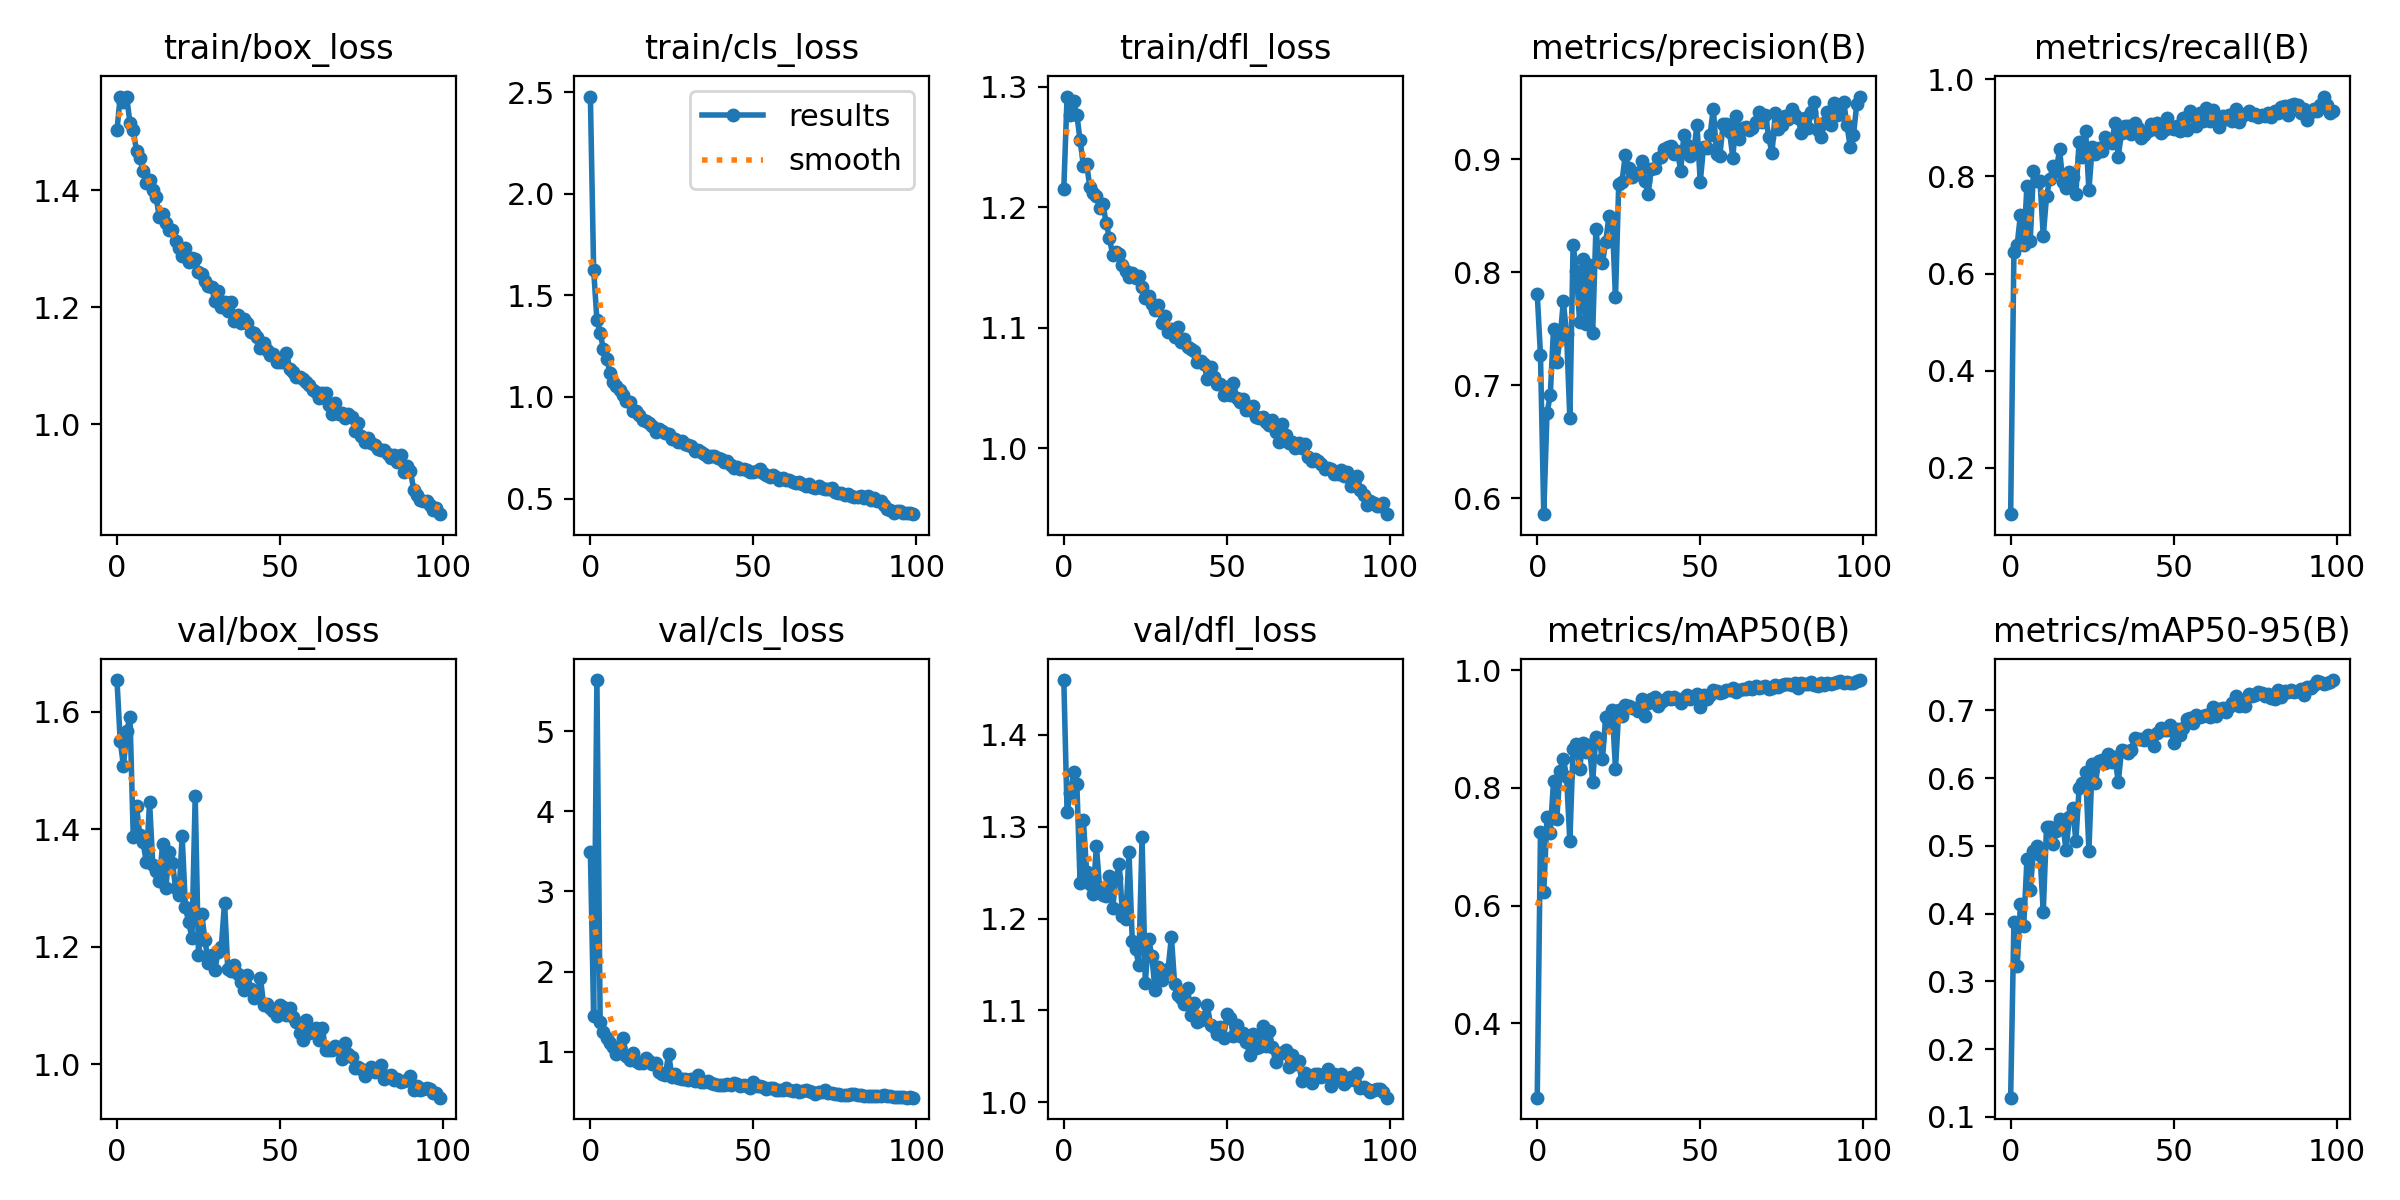

Source data for this figure (header and first rows):
epoch, train/box_loss, train/cls_loss, train/dfl_loss, metrics/precision(B), metrics/recall(B), metrics/mAP50(B), metrics/mAP50-95(B), val/box_loss, val/cls_loss, val/dfl_loss, lr/pg0, lr/pg1, lr/pg2
0, 1.503, 2.478, 1.216, 0.7809, 0.1046, 0.2735, 0.1283, 1.654, 3.49, 1.46, 0.0006601, 0.0006601, 0.0006601
1, 1.561, 1.626, 1.292, 0.7265, 0.6436, 0.7249, 0.3881, 1.551, 1.445, 1.315, 0.001314, 0.001314, 0.001314
2, 1.551, 1.379, 1.277, 0.5861, 0.659, 0.6227, 0.3224, 1.508, 5.639, 1.336, 0.001954, 0.001954, 0.001954
3, 1.559, 1.316, 1.288, 0.6754, 0.7212, 0.7512, 0.4149, 1.567, 1.367, 1.36, 0.001941, 0.001941, 0.001941
4, 1.515, 1.234, 1.277, 0.6915, 0.6583, 0.7238, 0.3817, 1.592, 1.244, 1.347, 0.001941, 0.001941, 0.001941
5, 1.503, 1.189, 1.256, 0.7502, 0.7806, 0.8119, 0.4804, 1.388, 1.173, 1.238, 0.001921, 0.001921, 0.001921
6, 1.468, 1.12, 1.235, 0.721, 0.6667, 0.7479, 0.4346, 1.44, 1.111, 1.307, 0.001901, 0.001901, 0.001901
7, 1.456, 1.073, 1.236, 0.7409, 0.8113, 0.8287, 0.492, 1.391, 1.053, 1.251, 0.001881, 0.001881, 0.001881
8, 1.434, 1.053, 1.216, 0.7743, 0.7911, 0.8497, 0.4992, 1.378, 0.9732, 1.238, 0.001861, 0.001861, 0.001861
9, 1.413, 1.036, 1.212, 0.7458, 0.7904, 0.8189, 0.4871, 1.345, 1.062, 1.227, 0.001842, 0.001842, 0.001842
10, 1.417, 1.008, 1.21, 0.6708, 0.6772, 0.7093, 0.4029, 1.446, 1.165, 1.279, 0.001822, 0.001822, 0.001822
11, 1.4, 0.9816, 1.199, 0.8241, 0.7589, 0.867, 0.5279, 1.34, 0.9474, 1.233, 0.001802, 0.001802, 0.001802
12, 1.389, 0.9728, 1.203, 0.8013, 0.7945, 0.8746, 0.5282, 1.33, 0.8923, 1.226, 0.001782, 0.001782, 0.001782
13, 1.354, 0.9297, 1.187, 0.7564, 0.8218, 0.833, 0.5021, 1.313, 0.9771, 1.224, 0.001762, 0.001762, 0.001762
14, 1.36, 0.9319, 1.174, 0.8114, 0.8116, 0.876, 0.5226, 1.375, 0.8766, 1.247, 0.001743, 0.001743, 0.001743
15, 1.344, 0.911, 1.16, 0.7542, 0.8556, 0.861, 0.5398, 1.301, 0.8561, 1.212, 0.001723, 0.001723, 0.001723
16, 1.332, 0.8873, 1.163, 0.8068, 0.7883, 0.8732, 0.5306, 1.361, 0.856, 1.244, 0.001703, 0.001703, 0.001703
17, 1.332, 0.8802, 1.162, 0.7463, 0.7757, 0.8105, 0.4935, 1.344, 0.9254, 1.26, 0.001683, 0.001683, 0.001683
18, 1.313, 0.8728, 1.152, 0.8386, 0.8092, 0.8872, 0.5429, 1.3, 0.8871, 1.203, 0.001663, 0.001663, 0.001663
19, 1.301, 0.8552, 1.147, 0.8097, 0.7987, 0.8817, 0.5561, 1.288, 0.8475, 1.2, 0.001644, 0.001644, 0.001644
20, 1.289, 0.8286, 1.142, 0.808, 0.7631, 0.8487, 0.5076, 1.389, 0.8537, 1.272, 0.001624, 0.001624, 0.001624
21, 1.302, 0.8434, 1.146, 0.8269, 0.8715, 0.9199, 0.5856, 1.268, 0.7398, 1.176, 0.001604, 0.001604, 0.001604
22, 1.278, 0.8306, 1.142, 0.8496, 0.8409, 0.9095, 0.5922, 1.242, 0.7219, 1.167, 0.001584, 0.001584, 0.001584
23, 1.285, 0.8219, 1.143, 0.8465, 0.8931, 0.9329, 0.6087, 1.216, 0.7081, 1.15, 0.001564, 0.001564, 0.001564
24, 1.283, 0.8182, 1.134, 0.7778, 0.7715, 0.8326, 0.4931, 1.457, 0.9746, 1.288, 0.001545, 0.001545, 0.001545
25, 1.261, 0.795, 1.125, 0.8781, 0.8595, 0.9316, 0.6208, 1.186, 0.687, 1.13, 0.001525, 0.001525, 0.001525
26, 1.258, 0.7948, 1.127, 0.8803, 0.847, 0.9215, 0.5929, 1.256, 0.7152, 1.178, 0.001505, 0.001505, 0.001505
27, 1.246, 0.7768, 1.12, 0.9034, 0.8574, 0.9418, 0.6248, 1.211, 0.6659, 1.159, 0.001485, 0.001485, 0.001485
28, 1.236, 0.7829, 1.114, 0.8924, 0.852, 0.9392, 0.6267, 1.173, 0.6583, 1.122, 0.001465, 0.001465, 0.001465
29, 1.235, 0.7706, 1.119, 0.8843, 0.8816, 0.9353, 0.6218, 1.187, 0.6562, 1.147, 0.001446, 0.001446, 0.001446
30, 1.211, 0.7621, 1.104, 0.8876, 0.8774, 0.9359, 0.6354, 1.16, 0.6508, 1.133, 0.001426, 0.001426, 0.001426
31, 1.227, 0.7564, 1.11, 0.8871, 0.8679, 0.9302, 0.6232, 1.192, 0.6522, 1.141, 0.001406, 0.001406, 0.001406
32, 1.2, 0.7348, 1.097, 0.8986, 0.9102, 0.9518, 0.6319, 1.2, 0.6317, 1.145, 0.001386, 0.001386, 0.001386
33, 1.209, 0.7401, 1.099, 0.881, 0.8407, 0.9226, 0.5938, 1.276, 0.7068, 1.18, 0.001366, 0.001366, 0.001366
34, 1.194, 0.7309, 1.092, 0.869, 0.8901, 0.9441, 0.6415, 1.162, 0.6244, 1.128, 0.001347, 0.001347, 0.001347
35, 1.209, 0.7213, 1.101, 0.8916, 0.9036, 0.9518, 0.6396, 1.159, 0.6239, 1.117, 0.001327, 0.001327, 0.001327
36, 1.177, 0.7063, 1.088, 0.8926, 0.9036, 0.9541, 0.6379, 1.169, 0.6289, 1.114, 0.001307, 0.001307, 0.001307
37, 1.187, 0.7108, 1.091, 0.9012, 0.8868, 0.9386, 0.6414, 1.154, 0.6076, 1.107, 0.001287, 0.001287, 0.001287
38, 1.173, 0.7089, 1.084, 0.9023, 0.9103, 0.9469, 0.66, 1.14, 0.5966, 1.124, 0.001267, 0.001267, 0.001267
39, 1.18, 0.698, 1.082, 0.9093, 0.8994, 0.9501, 0.6582, 1.127, 0.5856, 1.095, 0.001248, 0.001248, 0.001248
40, 1.173, 0.6931, 1.081, 0.9109, 0.8789, 0.9542, 0.6573, 1.153, 0.585, 1.109, 0.001228, 0.001228, 0.001228
41, 1.158, 0.6778, 1.072, 0.9115, 0.8852, 0.952, 0.6567, 1.128, 0.5844, 1.087, 0.001208, 0.001208, 0.001208
42, 1.156, 0.6867, 1.072, 0.9045, 0.8937, 0.9543, 0.6636, 1.113, 0.5916, 1.089, 0.001188, 0.001188, 0.001188
43, 1.149, 0.6646, 1.07, 0.9077, 0.9072, 0.9505, 0.6565, 1.12, 0.5886, 1.092, 0.001168, 0.001168, 0.001168
44, 1.13, 0.651, 1.058, 0.8898, 0.897, 0.9444, 0.647, 1.147, 0.6122, 1.106, 0.001149, 0.001149, 0.001149
45, 1.139, 0.6567, 1.067, 0.9215, 0.9103, 0.9533, 0.6671, 1.101, 0.5899, 1.084, 0.001129, 0.001129, 0.001129
46, 1.127, 0.6468, 1.059, 0.9129, 0.8889, 0.9574, 0.6742, 1.103, 0.5746, 1.082, 0.001109, 0.001109, 0.001109
47, 1.119, 0.6477, 1.054, 0.9029, 0.8963, 0.9504, 0.6706, 1.096, 0.5769, 1.075, 0.001089, 0.001089, 0.001089
48, 1.119, 0.6411, 1.053, 0.9061, 0.9203, 0.9559, 0.6715, 1.09, 0.5694, 1.082, 0.001069, 0.001069, 0.001069
49, 1.106, 0.632, 1.044, 0.9306, 0.8994, 0.9591, 0.6785, 1.083, 0.5506, 1.07, 0.00105, 0.00105, 0.00105
50, 1.105, 0.6294, 1.051, 0.8798, 0.8973, 0.9377, 0.6513, 1.101, 0.6167, 1.096, 0.00103, 0.00103, 0.00103
51, 1.106, 0.6339, 1.044, 0.9109, 0.9036, 0.9574, 0.673, 1.099, 0.5711, 1.092, 0.00101, 0.00101, 0.00101
52, 1.121, 0.6447, 1.054, 0.9103, 0.8939, 0.9518, 0.6639, 1.084, 0.5717, 1.073, 0.0009902, 0.0009902, 0.0009902
53, 1.095, 0.6241, 1.042, 0.9211, 0.9203, 0.9581, 0.6739, 1.096, 0.5607, 1.085, 0.0009704, 0.0009704, 0.0009704
54, 1.089, 0.6138, 1.038, 0.9448, 0.8965, 0.9671, 0.6879, 1.081, 0.5363, 1.073, 0.0009506, 0.0009506, 0.0009506
55, 1.081, 0.6068, 1.041, 0.9046, 0.9347, 0.9655, 0.689, 1.073, 0.5442, 1.075, 0.0009308, 0.0009308, 0.0009308
56, 1.08, 0.6152, 1.032, 0.9028, 0.9266, 0.9606, 0.6819, 1.054, 0.5454, 1.065, 0.000911, 0.000911, 0.000911
57, 1.077, 0.6059, 1.032, 0.9309, 0.9034, 0.9631, 0.693, 1.041, 0.5263, 1.052, 0.0008912, 0.0008912, 0.0008912
58, 1.071, 0.5929, 1.036, 0.9308, 0.9305, 0.9669, 0.6908, 1.075, 0.5244, 1.075, 0.0008714, 0.0008714, 0.0008714
59, 1.066, 0.6003, 1.026, 0.9237, 0.9138, 0.9659, 0.6914, 1.054, 0.5264, 1.059, 0.0008516, 0.0008516, 0.0008516
... 40 more rows
